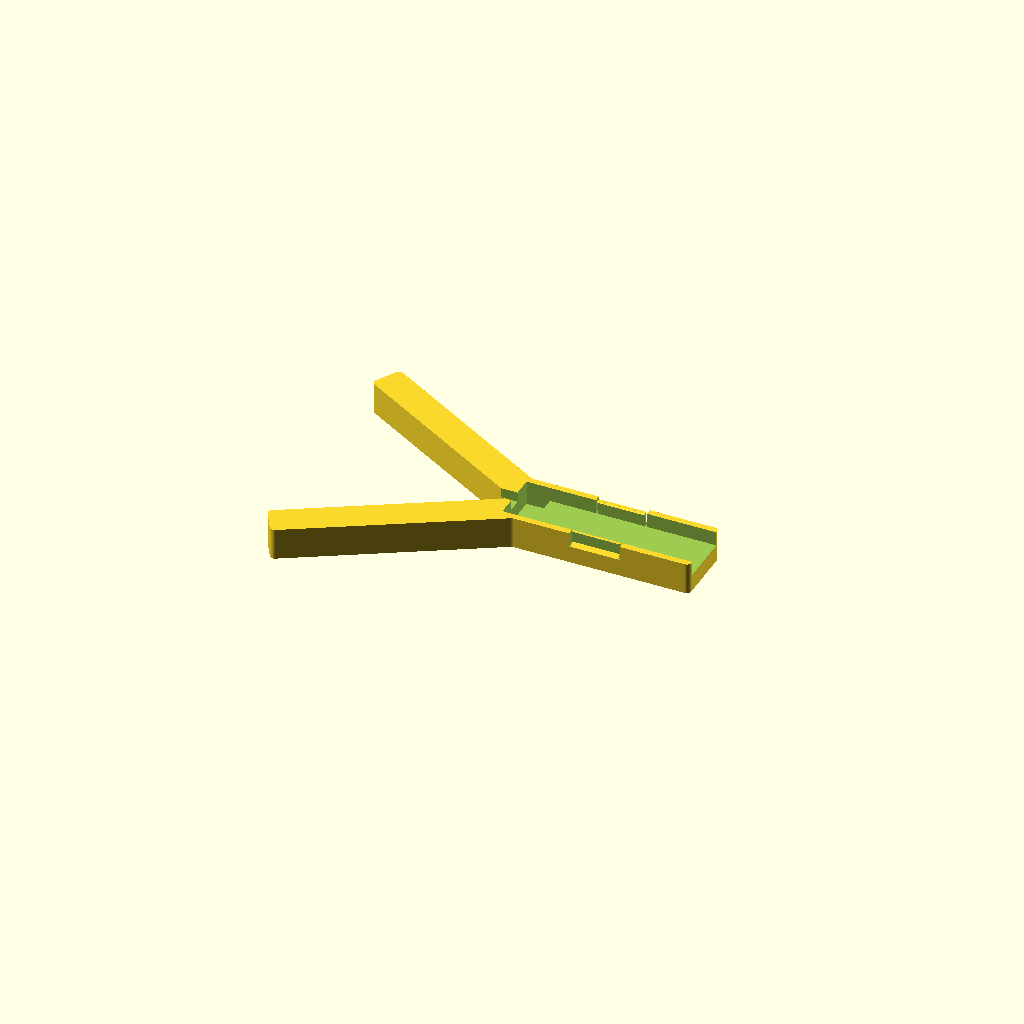
Cell 1: the model at its default parameters.
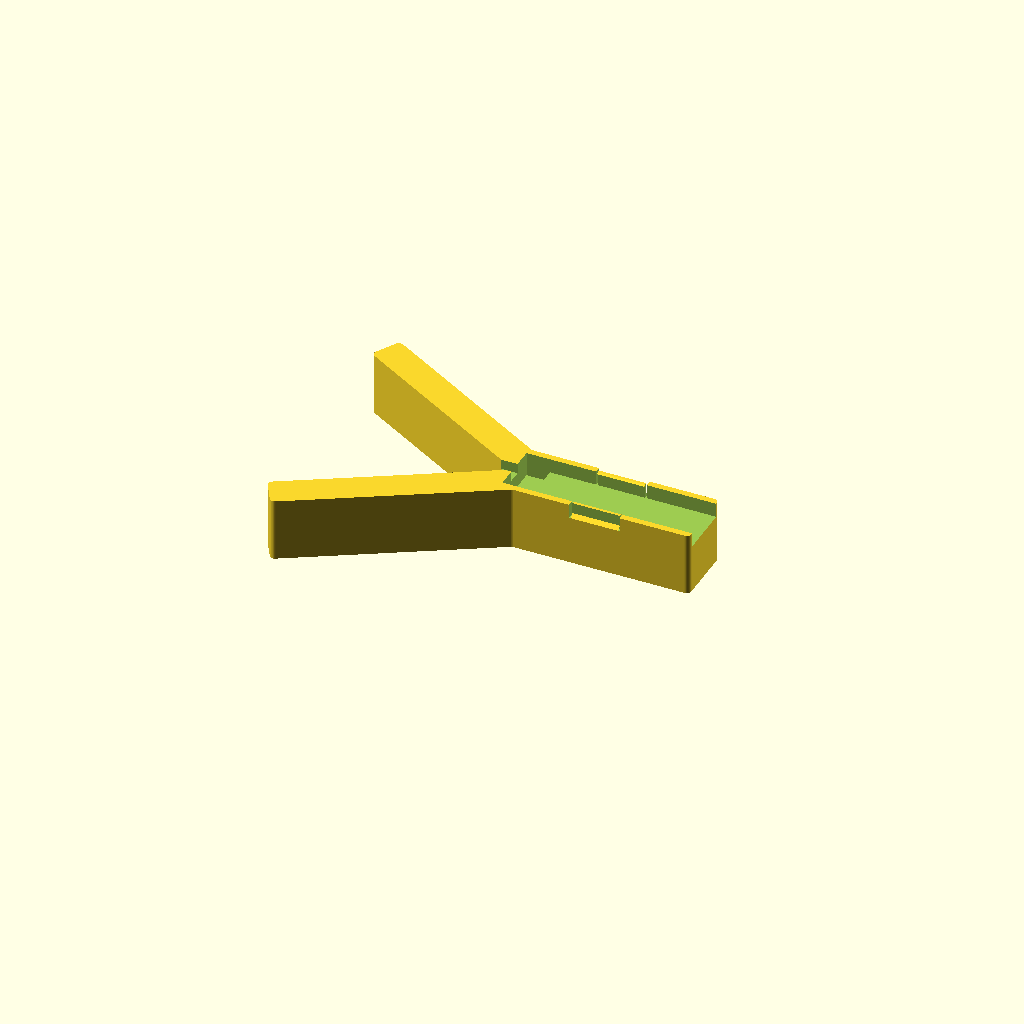
Cell 2: the same model with total_thickness = 20.
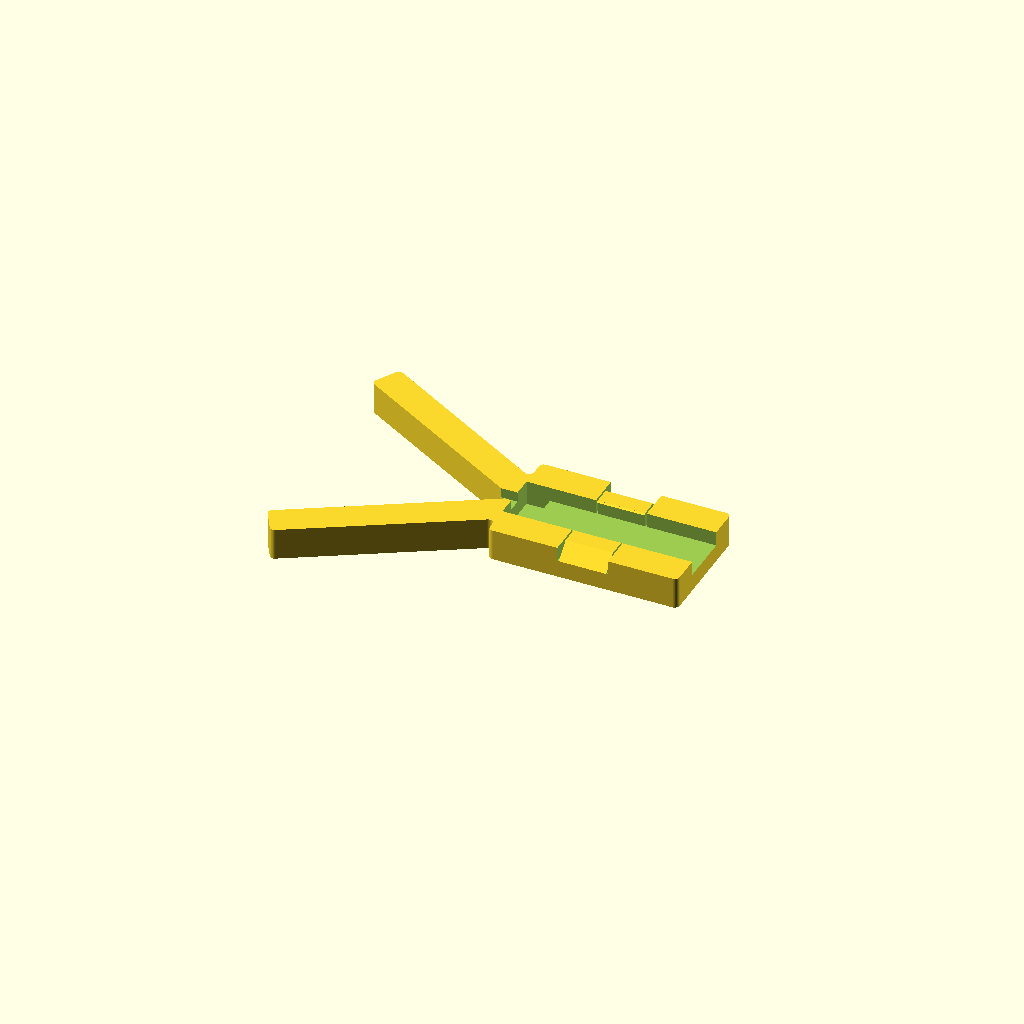
Cell 3: caliper_side_wall = 10 (everything else at default).
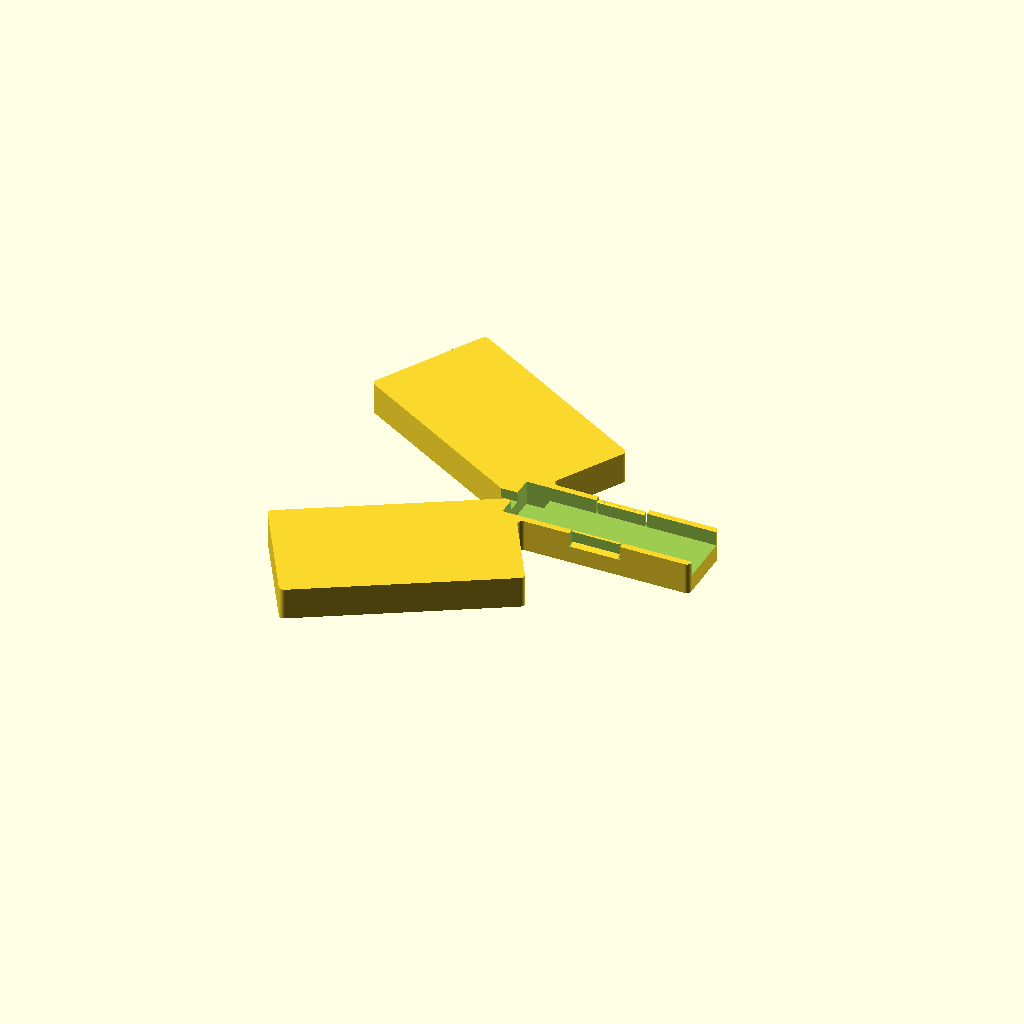
Cell 4: arm_width = 40 (everything else at default).
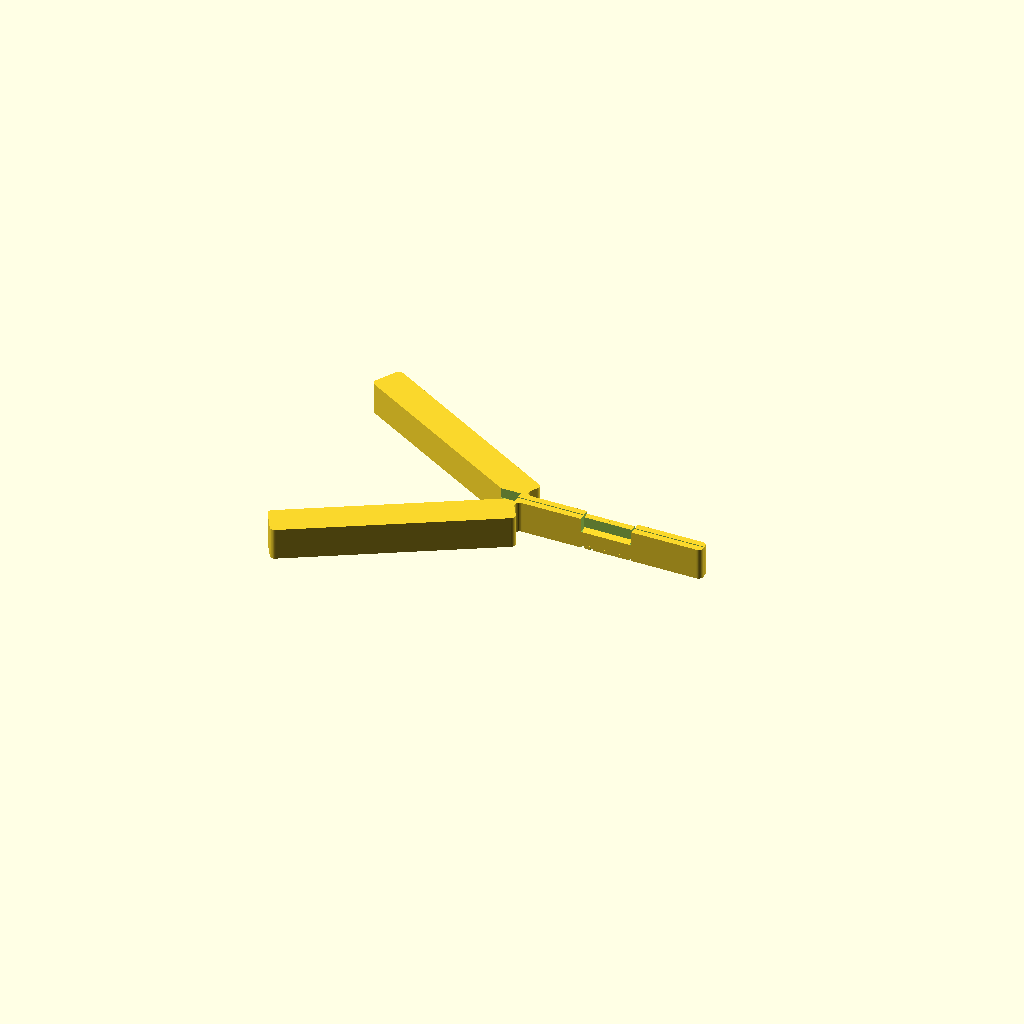
Cell 5 — caliper_width set to 0, the other parameters unchanged.
All cells are drawn from one camera (rotation 55°, 0°, 25°, orthographic, colour scheme Cornfield), so only the parameter changes between them.
The OpenSCAD source (*Downloads/caliper_radius_gauge.scad):
// radius gauge attachment for calipers inspired by https://www.prusaprinters.org/prints/14474-radius-gauge-for-calipers

// note: my calipers are very cheap, change the fitment settings to suit your own (appears mostly universal so feel free to try this first)

// radius of measured object = 
//    caliper measurement * sin(interior_angle) / (1-sin(interior_angle))



/* [Important] */

// the angle in the interior arms that determines the equation used to get the final measurement (see the bottomside label). Smaller values give longer arms but more precision and easier measurements.
interior_angle=30; //[11.5370, 19.4712, 30, 41.8103, 45, 48.5904]
// respectively: D=d/2, D=d, r=d, r=2*d, r=(sqrt(2)+q)*d  using a smaller number will increase the arm length considerably, but increase simplicity/speed of use and measurement precision. You can set this to any angle and the measurement multiplier will be displayed in the console output.

// maximum measurable radius (specifies arm length, calculated arm length shown in console output)
maximum_radius=40;



/* [Strength and Rigidity] */

// the length up the caliper the gauge will sit, make sure it is long enough to stay sturdy
caliper_support_length=60;
// total thickness of the model
total_thickness=10; //[0:0.1:20]
// side wall thickness of the section surrounding the caliper
caliper_side_wall=2; //[0:0.1:10]
// width of the arms
arm_width=10; //[0:0.1:40]
// extends the wall in the V of the arms to help with flex
minimum_radius=0; //[0:0.1:30]



/* [Fitment] */

// largest width of the caliper arm
caliper_width=16; //[0:0.1:30]
// largest thickness of the caliper arm
caliper_thickness=3.6; //[0:0.1:10]
// width of the caliper sliding arm
caliper_slide_width=3.8; //[0:0.1:10]
// thickness of the caliper sliding arm
caliper_slide_thickness=2; //[0:0.1:10]
// width of the end tip of the caliper sliding arm
caliper_slide_tip_width=2; //[0:0.1:10]
// width of the plate holding the caliper together
caliper_plate_width=7; //[0:0.1:20]
// depth of the plate holding the caliper together
caliper_plate_depth=2; //[0:0.1:10]



/* [Clips for Caliper] */
// enable if you would like to clip the caliper into the gauge, rather than sit it in place
clips=true;
// Z height of the caliper clips. Adjust such that the overhang angle is printable (check console output)
clip_height=0.8;
// Y width of the caliper clips
clip_width=0.5;
// length of the clip
clip_length=15;
// provide a gap either side of the clip to enable it to flex
clip_seperation_gap=0.5;
// wall thickness of the clips
clip_thickness=0.86;



/* [Hole for Magnet] */
// enable if you would like to add an interior hole for a magnet
magnet=false;
number_of_magnets=2;
magnet_shape="cube"; //["cube", "cylinder"]
// applies to both cylinder and cube. Ensure total_thickness is enough to encompass magnet
magnet_thickness=2; //[0:0.1:10]
// applies if cylinder
magnet_diameter=14; //[0:0.1:50]
// applies if cube
magnet_width=10; //[0:0.1:50]
// applies if cube
magnet_length=20; //[0:0.1:50]
// applies if number of magnets > 1
magnet_spacing=2; //[0:0.1:20]
// turn off before rendering
preview_magnet=false;




/* [Embedded Label for Measurement Equation] */
enable_label=true;
font_style="osifont";
font_size=6; //[0:0.1:30]
font_depth=0.6; //[0:0.1:3]
decimal_places=3; //[5]


/* [Aesthetic] */

// add fillets to the corners of the model
XY_fillet_radius=1.5; //[0:0.1:10]



/* [Resolution] */
$fn=50; //[200]
tolerance=0.15; //[0:0.01:1]
clearance=0.4; //[0:0.1:2]



/* [Hidden] */

// Derived values

// width of the model around the caliper section
total_width_caliper=caliper_width+2*tolerance+2*caliper_side_wall;

// offset the caliper slightly such that the tip of the slide is centered in the arms
caliper_slide_exit_offset=caliper_slide_tip_width/2 - caliper_slide_width/2;
echo(caliper_slide_exit_offset=caliper_slide_exit_offset);

// check the lengths of the arms
arm_length=maximum_radius/tan(interior_angle);
echo(arm_length=arm_length);

// check the overhang of the clips (shouldn't be a big deal on most printers)
clip_overhang_angle=90-atan(clip_height/2/clip_width);
echo(clip_overhang_angle=clip_overhang_angle);

// amount to move magnet across
magnet_x=magnet_spacing + (magnet_shape=="cylinder" ? magnet_diameter : magnet_length);

// amount to multiply the measured value by to get the radius
measurement_multiplier=((interior_angle<30) ? 2 : 1)*sin(interior_angle) / (1-sin(interior_angle));
echo(measurement_multiplier=measurement_multiplier);
label_string=str((interior_angle<30) ? "D = " : "r = ", abs(measurement_multiplier-1) < 0.001 ? "" : round(measurement_multiplier*10^decimal_places)/10^decimal_places, "d");



// draw object
if (preview_magnet==false)
{
    radius_gauge();
}
else
{
    %radius_gauge();
    magnet();
}

// MAIN
module radius_gauge()
{
    difference()
    {
        
        //main body
        linear_extrude(total_thickness, convexity=2)
        offset(r = -XY_fillet_radius)
        offset(r = 2*XY_fillet_radius)
        offset(r = -XY_fillet_radius)
        union()
        {
            translate([0, -total_width_caliper/2])
            square([caliper_support_length, total_width_caliper]);
            
            //arms
            rotate([0,0,180])
            translate([0,-caliper_slide_exit_offset])
            mirror_offset(v=[0,1,0], duplicate=true)
            rotate([0,0,interior_angle])
            square([arm_length+XY_fillet_radius, arm_width]);
            
            intersection()
            {
                rotate([0,0,180])
                translate([0,-caliper_slide_exit_offset])
                mirror_offset(v=[0,1,0], duplicate=true)
                rotate([0,0,interior_angle])
                translate([-arm_length,0,0])
                square([arm_length, arm_width]);
                
                translate([0, -total_width_caliper/2])
                square([caliper_support_length, total_width_caliper]);
            }
            
        }
        
        //main caliper slot
        translate([0, -(caliper_width+2*tolerance)/2, total_thickness-(caliper_thickness+clip_height+tolerance)])
        cube([caliper_support_length+1, caliper_width+2*tolerance, caliper_thickness+clip_height+1]);
        
        //caliper plate clearance divet
        translate([0, -(caliper_width+2*tolerance)/2, total_thickness-(caliper_thickness+clip_height+tolerance)-(caliper_plate_depth+clip_height+clearance)])
        cube([caliper_plate_width+clearance, caliper_width+2*tolerance, caliper_plate_depth+clip_height+1]);
        
        //caliper slide clearance divet
        translate([-10, -(caliper_slide_width+clearance)/2, total_thickness-(caliper_slide_thickness+clip_height+clearance)])
        cube([11, caliper_slide_width+clearance, caliper_slide_thickness+clip_height+1]);
        
        //equation label
        if (enable_label==true)
        {
            translate([caliper_support_length/2,0,-1])
            linear_extrude(font_depth+1,convexity=2)
            rotate([180,0,180])
            text(label_string, font=font_style, size=font_size, halign="center", valign="center");
        }
        
        // clip mechanisms
        if (clips==true)
        {
            // clip seperation gaps
            mirror_offset(v=[0,1,0], duplicate=true)
            mirror_offset(v=[1,0,0], p=[caliper_support_length/2,0,0], duplicate=true)
            translate([caliper_support_length/2+clip_length/2, -total_width_caliper/2-1,total_thickness-(caliper_thickness+clip_height+tolerance)])
            cube([clip_seperation_gap, caliper_side_wall+2, caliper_thickness+clip_height+1]);
            
            // thin clip walls
            mirror_offset(v=[0,1,0], duplicate=true)
            translate([caliper_support_length/2, total_width_caliper/2, total_thickness-(caliper_thickness+clip_height+tolerance)+total_thickness/2])
            difference()
            {
                cube([clip_length+clip_seperation_gap, 2*(caliper_side_wall-clip_thickness), total_thickness], center=true);
                
                translate([-(clip_length+clip_seperation_gap+2)/2,0, -total_thickness/2])
                rotate([45,0,0])
                mirror([0,1,0])
                cube([clip_length+clip_seperation_gap+2,10,10]);
            }
        }
        
        //magnet hole
        if (magnet==true)
        {
            magnet();
            echo(magnet_depth=(total_thickness-(caliper_thickness+clip_height))/2-(magnet_thickness+tolerance)/2);
            echo(PAUSE_AT_Z_HEIGHT=(total_thickness-(caliper_thickness+clip_height))/2+(magnet_thickness+tolerance)/2);
        }
    }

    //thicken extra wall determined by minimum_radius
    translate([-minimum_radius, -caliper_width/2+caliper_slide_exit_offset, 0])
    cube([minimum_radius,caliper_width,total_thickness-(caliper_slide_thickness+clip_height+clearance)]);

    //slot mechanism clips
    if (clips == true)
    {
        mirror_offset(v=[0,1,0], duplicate=true)
        translate([caliper_support_length/2,-(caliper_width+2*tolerance)/2,total_thickness-clip_height/2])
        rotate([0,90,0])
        linear_extrude(clip_length, center=true)
        polygon([ [0,0], [clip_height/2,0], [0,clip_width], [-clip_height/2,0] ]);
    }
}

module magnet()
{
    translate([caliper_support_length/2-(number_of_magnets-1)*magnet_x/2, 0, (total_thickness-(caliper_thickness+clip_height))/2])
    for (i=[1:number_of_magnets])
    {
        translate([(i-1)*magnet_x,0,0])
        if (magnet_shape=="cylinder")
        {
            cylinder(h=magnet_thickness+tolerance, d=magnet_diameter+tolerance, center=true);
        }
        else
        {
            cube([magnet_length, magnet_width, magnet_thickness]+tolerance*[1,1,1], center=true);
        }
    }
}


module mirror_offset(v, p=[0,0,0], duplicate=false)
{
    
    mirror(v)
    translate(-2*p)
    children();
    
    if(duplicate){ children(); }
    
}
Customizer parameters (derived from the source; name, type, default, range or options):
interior_angle: number, default 30, options 11.537, 19.4712, 30, 41.8103, 45, 48.5904
maximum_radius: number, default 40
caliper_support_length: number, default 60
total_thickness: number, default 10, range 0 to 20, step 0.1
caliper_side_wall: number, default 2, range 0 to 10, step 0.1
arm_width: number, default 10, range 0 to 40, step 0.1
minimum_radius: number, default 0, range 0 to 30, step 0.1
caliper_width: number, default 16, range 0 to 30, step 0.1
caliper_thickness: number, default 3.6, range 0 to 10, step 0.1
caliper_slide_width: number, default 3.8, range 0 to 10, step 0.1
caliper_slide_thickness: number, default 2, range 0 to 10, step 0.1
caliper_slide_tip_width: number, default 2, range 0 to 10, step 0.1
caliper_plate_width: number, default 7, range 0 to 20, step 0.1
caliper_plate_depth: number, default 2, range 0 to 10, step 0.1
clips: bool, default true
clip_height: number, default 0.8
clip_width: number, default 0.5
clip_length: number, default 15
clip_seperation_gap: number, default 0.5
clip_thickness: number, default 0.86
magnet: bool, default false
number_of_magnets: number, default 2
magnet_shape: string, default "cube", options "cube", "cylinder"
magnet_thickness: number, default 2, range 0 to 10, step 0.1
magnet_diameter: number, default 14, range 0 to 50, step 0.1
magnet_width: number, default 10, range 0 to 50, step 0.1
magnet_length: number, default 20, range 0 to 50, step 0.1
magnet_spacing: number, default 2, range 0 to 20, step 0.1
preview_magnet: bool, default false
enable_label: bool, default true
font_style: string, default "osifont"
font_size: number, default 6, range 0 to 30, step 0.1
font_depth: number, default 0.6, range 0 to 3, step 0.1
decimal_places: number, default 3, range 0 to 5
XY_fillet_radius: number, default 1.5, range 0 to 10, step 0.1
tolerance: number, default 0.15, range 0 to 1, step 0.01
clearance: number, default 0.4, range 0 to 2, step 0.1
